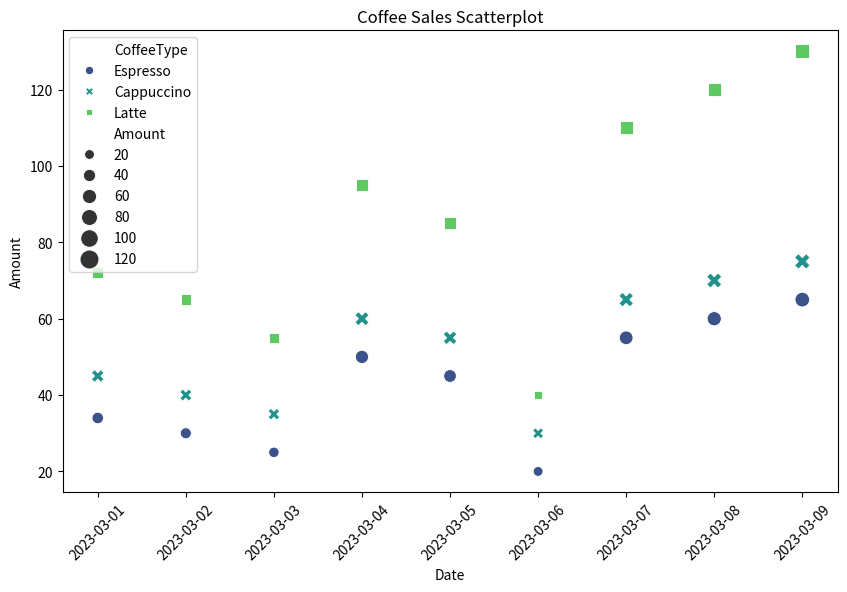

Write the Python code that produced this figure.

import pandas as pd
import seaborn as sns
import matplotlib.pyplot as plt

# Your provided data
data = [
    {'Date': '2023-03-01', 'Espresso': 34, 'Cappuccino': 45, 'Latte': 72},
    {'Date': '2023-03-02', 'Espresso': 30, 'Cappuccino': 40, 'Latte': 65},
    {'Date': '2023-03-03', 'Espresso': 25, 'Cappuccino': 35, 'Latte': 55},
    {'Date': '2023-03-04', 'Espresso': 50, 'Cappuccino': 60, 'Latte': 95},
    {'Date': '2023-03-05', 'Espresso': 45, 'Cappuccino': 55, 'Latte': 85},
    {'Date': '2023-03-06', 'Espresso': 20, 'Cappuccino': 30, 'Latte': 40},
    {'Date': '2023-03-07', 'Espresso': 55, 'Cappuccino': 65, 'Latte': 110},
    {'Date': '2023-03-08', 'Espresso': 60, 'Cappuccino': 70, 'Latte': 120},
    {'Date': '2023-03-09', 'Espresso': 65, 'Cappuccino': 75, 'Latte': 130}
]

# Convert the dictionary to a pandas DataFrame
df = pd.DataFrame(data)

# Convert 'Date' column to datetime
df['Date'] = pd.to_datetime(df['Date'])

# Melt the DataFrame to have 'coffee type' and 'amount' in separate columns
df_melted = df.melt(id_vars='Date', var_name='CoffeeType', value_name='Amount')

# Create a scatterplot
plt.figure(figsize=(10, 6))
scatterplot = sns.scatterplot(
    data=df_melted,
    x='Date',
    y='Amount',
    hue='CoffeeType',    # Different colors for different coffee types
    style='CoffeeType',  # Different markers for different coffee types
    size='Amount',       # Vary the size of points by amount
    sizes=(50, 200),     # Specify the range of sizes
    palette='viridis',   # Color palette used for hue
)

# Rotates and aligns the tick labels so they look better
plt.xticks(rotation=45)
plt.title('Coffee Sales Scatterplot')

# Show the plot
plt.show()
